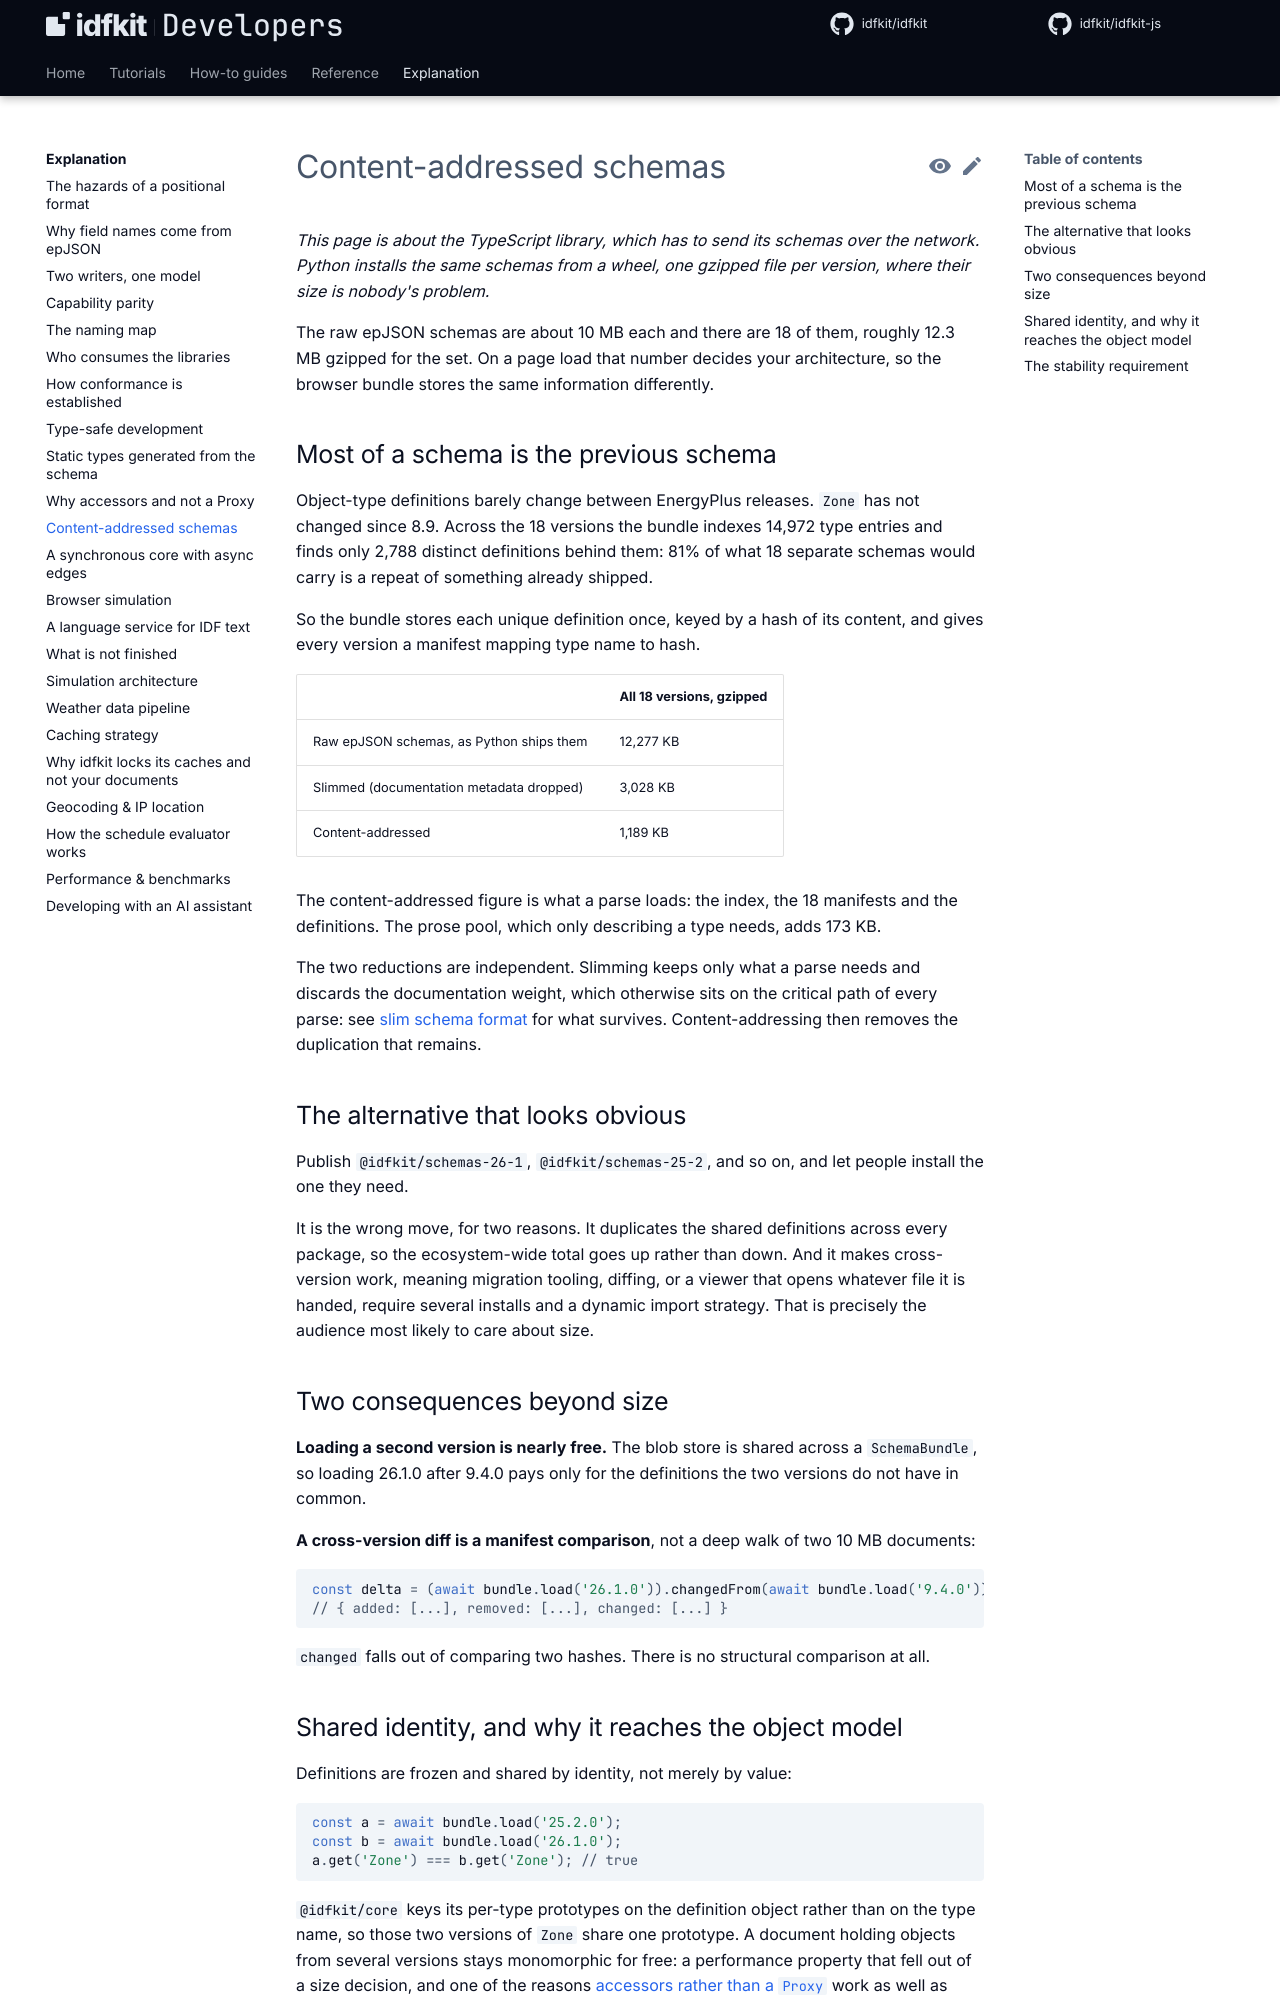

repository: idfkit/idfkit-developers · page: explanation/content-addressed-schemas/index.html · generator: mkdocs

# Content-addressed schemas

*This page is about the TypeScript library, which has to send its schemas over
the network. Python installs the same schemas from a wheel, one gzipped file per
version, where their size is nobody's problem.*

The raw epJSON schemas are about 10 MB each and there are 18 of them, roughly
12.3 MB gzipped for the set. On a page load that number decides your
architecture, so the browser bundle stores the same information differently.

{{ parity("schema-access") }}

## Most of a schema is the previous schema

Object-type definitions barely change between EnergyPlus releases. `Zone` has
not changed since 8.9. Across the 18 versions the bundle indexes 14,972
type entries and finds only 2,788 distinct definitions behind them: 81% of what
18 separate schemas would carry is a repeat of something already shipped.

So the bundle stores each unique definition once, keyed by a hash of its
content, and gives every version a manifest mapping type name to hash.

|                                          | All 18 versions, gzipped |
| ---------------------------------------- | ------------------------ |
| Raw epJSON schemas, as Python ships them | 12,277 KB                |
| Slimmed (documentation metadata dropped) | 3,028 KB                 |
| Content-addressed                        | 1,189 KB                 |

The content-addressed figure is what a parse loads: the index, the 18 manifests
and the definitions. The prose pool, which only describing a type needs, adds
173 KB.

The two reductions are independent. Slimming keeps only what a parse needs and
discards the documentation weight, which otherwise sits on the critical path of
every parse: see [slim schema format](../reference/slim-schema-format.md) for
what survives. Content-addressing then removes the duplication that remains.

## The alternative that looks obvious

Publish `@idfkit/schemas-26-1`, `@idfkit/schemas-25-2`, and so on, and let
people install the one they need.

It is the wrong move, for two reasons. It duplicates the shared definitions
across every package, so the ecosystem-wide total goes up rather than down. And
it makes cross-version work, meaning migration tooling, diffing, or a viewer
that opens whatever file it is handed, require several installs and a dynamic
import strategy. That is precisely the audience most likely to care about size.

## Two consequences beyond size

**Loading a second version is nearly free.** The blob store is shared across a
`SchemaBundle`, so loading 26.1.0 after 9.4.0 pays only for the definitions the
two versions do not have in common.

**A cross-version diff is a manifest comparison**, not a deep walk of two 10 MB
documents:

```ts
--8<-- "docs/snippets/js/explanation/content-addressed-schemas/two_consequences_beyond_size.ts:example"
```

`changed` falls out of comparing two hashes. There is no structural comparison
at all.
